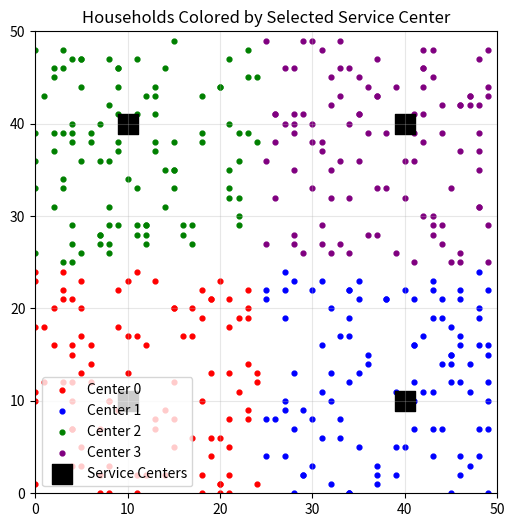
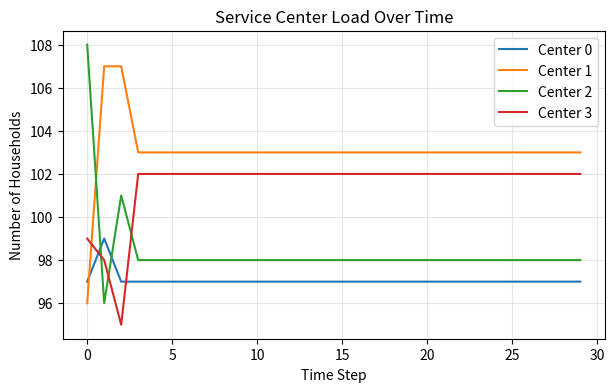
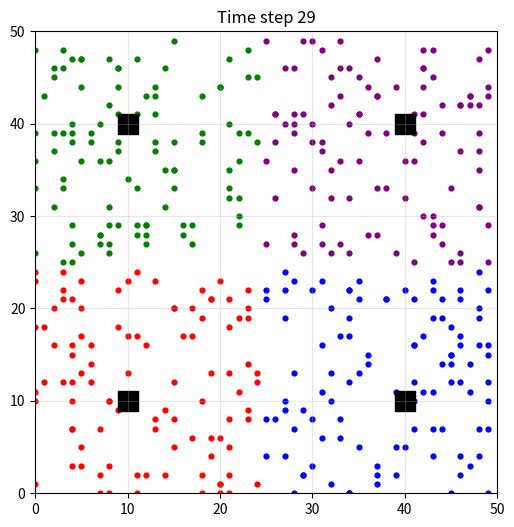

Generate these figures, in order, with matplotlib:
import numpy as np
import matplotlib.pyplot as plt
from matplotlib.animation import FuncAnimation

# -----------------------------
# Parameters
# -----------------------------
GRID_SIZE = 50
N_HOUSEHOLDS = 400
N_CENTERS = 4
TIME_STEPS = 30

CENTER_CAPACITY = 80
ALPHA_CONGESTION = 10.0
EPSILON = 0.1

np.random.seed(7)

# -----------------------------
# Helper functions
# -----------------------------
def distance(a, b):
    return np.sqrt((a[0] - b[0])**2 + (a[1] - b[1])**2)

def congestion_penalty(load, capacity):
    if load <= capacity:
        return 0.0
    return ALPHA_CONGESTION * (load - capacity) / capacity

# -----------------------------
# Initialization
# -----------------------------
households = np.random.randint(0, GRID_SIZE, size=(N_HOUSEHOLDS, 2))

centers = np.array([
    [10, 10],
    [10, 40],
    [40, 10],
    [40, 40]
])

capacities = np.full(N_CENTERS, CENTER_CAPACITY)

choices = np.random.randint(0, N_CENTERS, size=N_HOUSEHOLDS)
current_costs = np.full(N_HOUSEHOLDS, np.inf)

history_choices = []
center_load_history = []

# -----------------------------
# Simulation
# -----------------------------
for t in range(TIME_STEPS):
    loads = np.zeros(N_CENTERS, dtype=int)
    for c in choices:
        loads[c] += 1

    center_load_history.append(loads.copy())
    history_choices.append(choices.copy())

    for i in range(N_HOUSEHOLDS):
        best_center = choices[i]
        best_cost = current_costs[i]

        for j in range(N_CENTERS):
            cost = (
                distance(households[i], centers[j]) +
                congestion_penalty(loads[j], capacities[j])
            )
            if cost < best_cost - EPSILON:
                best_cost = cost
                best_center = j

        choices[i] = best_center
        current_costs[i] = best_cost

center_load_history = np.array(center_load_history)

# -----------------------------
# Plot 1: Households map
# -----------------------------
plt.figure(figsize=(6, 6))
colors = ["red", "blue", "green", "purple"]

for j in range(N_CENTERS):
    mask = choices == j
    plt.scatter(
        households[mask, 1],
        households[mask, 0],
        s=12,
        c=colors[j],
        label=f"Center {j}"
    )

plt.scatter(
    centers[:, 1],
    centers[:, 0],
    s=200,
    c="black",
    marker="s",
    label="Service Centers"
)

plt.title("Households Colored by Selected Service Center")
plt.xlim(0, GRID_SIZE)
plt.ylim(0, GRID_SIZE)
plt.gca().set_aspect("equal")
plt.legend()
plt.grid(alpha=0.3)

plt.savefig("households_by_center.png", dpi=300, bbox_inches="tight")
plt.show()

# -----------------------------
# Plot 2: Center load over time
# -----------------------------
plt.figure(figsize=(7, 4))

for j in range(N_CENTERS):
    plt.plot(center_load_history[:, j], label=f"Center {j}")

plt.xlabel("Time Step")
plt.ylabel("Number of Households")
plt.title("Service Center Load Over Time")
plt.legend()
plt.grid(alpha=0.3)

plt.savefig("center_load_over_time.png", dpi=300, bbox_inches="tight")
plt.show()

# -----------------------------
# GIF: spatial evolution
# -----------------------------
fig, ax = plt.subplots(figsize=(6, 6))

def update(frame):
    ax.clear()
    choices_t = history_choices[frame]

    for j in range(N_CENTERS):
        mask = choices_t == j
        ax.scatter(
            households[mask, 1],
            households[mask, 0],
            s=12,
            c=colors[j]
        )

    ax.scatter(
        centers[:, 1],
        centers[:, 0],
        s=200,
        c="black",
        marker="s"
    )

    ax.set_title(f"Time step {frame}")
    ax.set_xlim(0, GRID_SIZE)
    ax.set_ylim(0, GRID_SIZE)
    ax.set_aspect("equal")
    ax.grid(alpha=0.3)

ani = FuncAnimation(fig, update, frames=TIME_STEPS, interval=500)
ani.save("evacuation_network.gif", writer="pillow")
plt.close()

# -----------------------------
# Analysis text
# -----------------------------
analysis_text = """
In this agent-based model, households choose among service centers
based on distance and congestion effects.

Initially, center loads fluctuate as agents explore alternatives.
After a few time steps, the system converges to a stable equilibrium
where loads are approximately balanced across centers.

The spatial distribution shows that households tend to select the
nearest service center, but congestion effects distort the boundaries
between service regions. This demonstrates how local agent decisions
lead to an emergent global equilibrium.
"""

with open("analysis.txt", "w", encoding="utf-8") as f:
    f.write(analysis_text)
